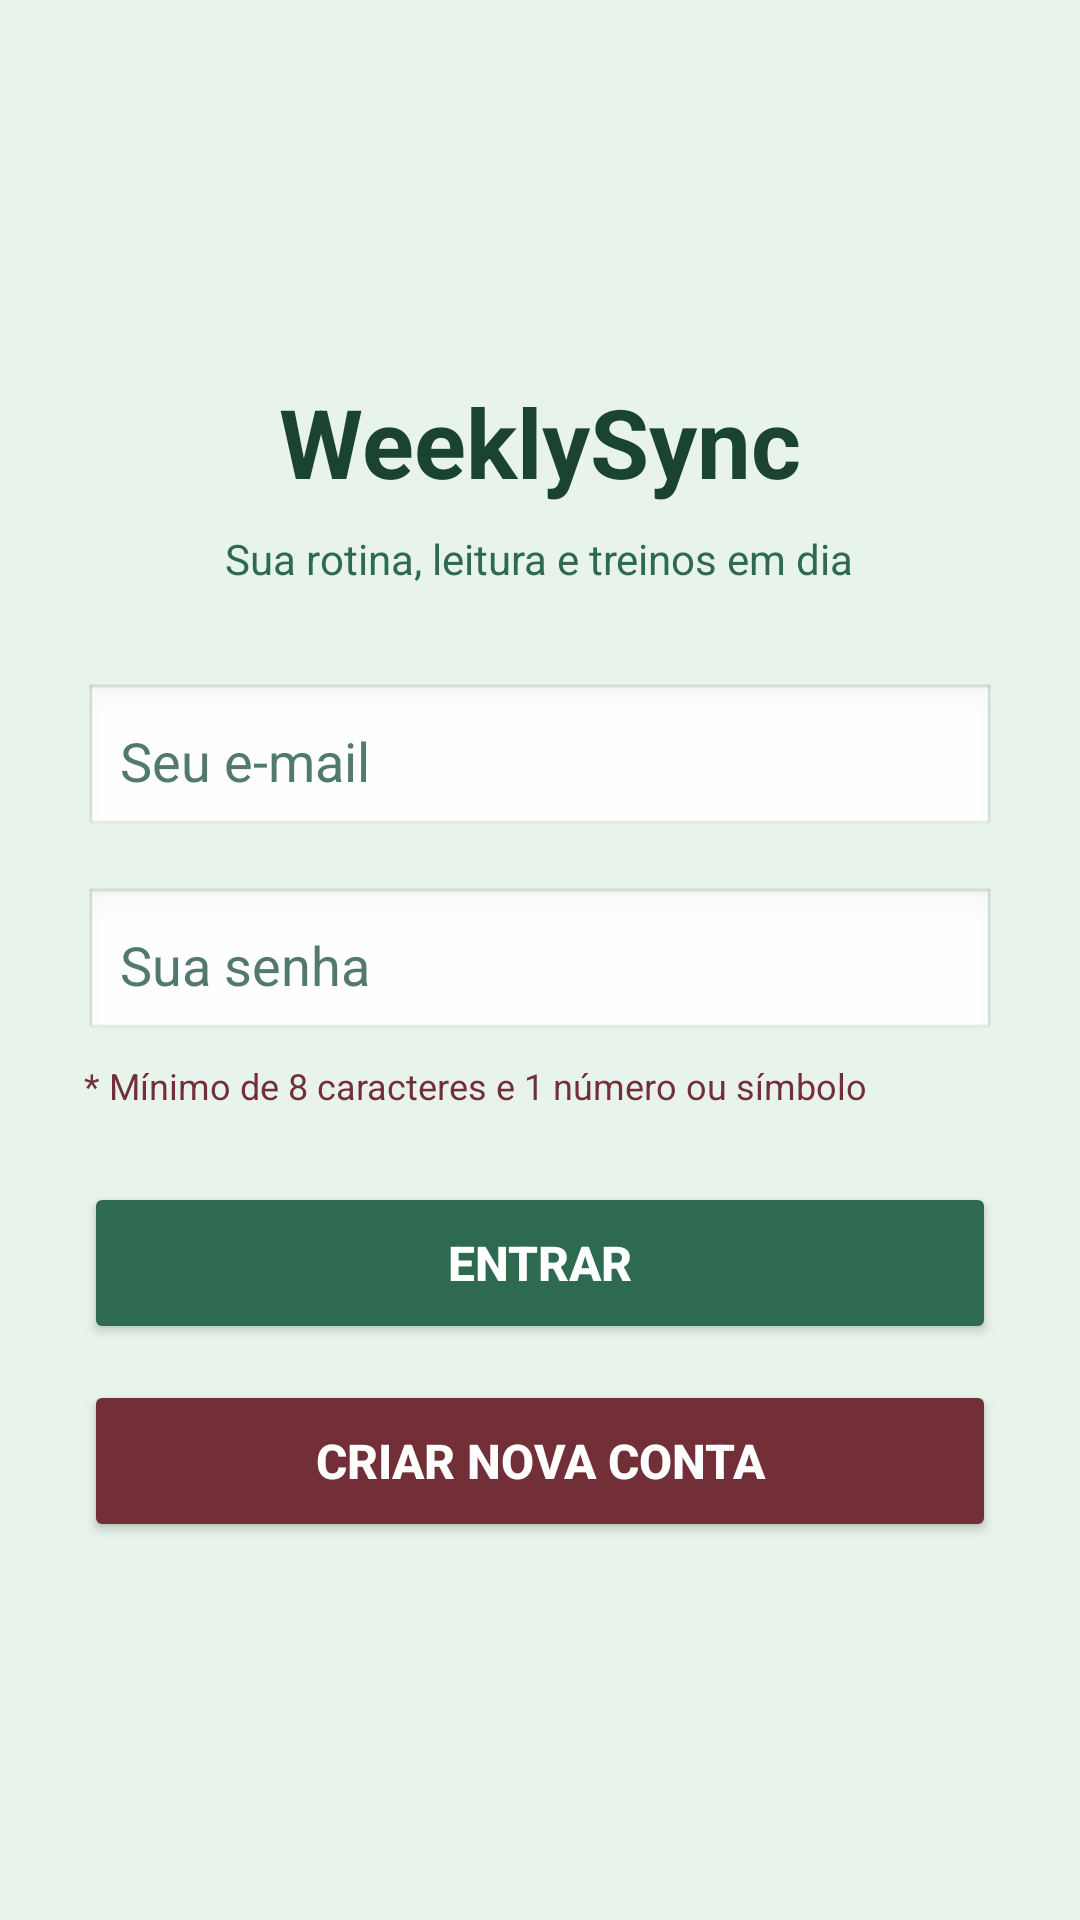

Produce the Android XML layout that renders to this screen, including the resource entries it uses.
<!-- AndroidManifest.xml: application theme Theme.WeeklySync -->
<!-- res/layout/activity_login.xml -->
<?xml version="1.0" encoding="utf-8"?>
<LinearLayout xmlns:android="http://schemas.android.com/apk/res/android"
    android:layout_width="match_parent"
    android:layout_height="match_parent"
    android:orientation="vertical"
    android:gravity="center"
    android:padding="28dp"
    android:background="#E8F3EC">

    <TextView
        android:layout_width="wrap_content"
        android:layout_height="wrap_content"
        android:text="WeeklySync"
        android:textSize="32sp"
        android:textStyle="bold"
        android:textColor="#1B4332"
        android:layout_marginBottom="8dp"/>

    <TextView
        android:layout_width="wrap_content"
        android:layout_height="wrap_content"
        android:text="Sua rotina, leitura e treinos em dia"
        android:textSize="14sp"
        android:textColor="#2D6A4F"
        android:layout_marginBottom="32dp"/>

    <EditText
        android:id="@+id/editEmail"
        android:layout_width="match_parent"
        android:layout_height="52dp"
        android:hint="Seu e-mail"
        android:textColor="#1B4332"
        android:textColorHint="#52796F"
        android:inputType="textEmailAddress"
        android:background="@android:drawable/edit_text"
        android:padding="12dp"
        android:layout_marginBottom="16dp"/>

    <EditText
        android:id="@+id/editSenha"
        android:layout_width="match_parent"
        android:layout_height="52dp"
        android:hint="Sua senha"
        android:textColor="#1B4332"
        android:textColorHint="#52796F"
        android:inputType="textPassword"
        android:background="@android:drawable/edit_text"
        android:padding="12dp"
        android:layout_marginBottom="6dp"/>

    <TextView
        android:layout_width="match_parent"
        android:layout_height="wrap_content"
        android:text="* Mínimo de 8 caracteres e 1 número ou símbolo"
        android:textSize="12sp"
        android:textColor="#722F37"
        android:layout_marginBottom="24dp"/>

    <Button
        android:id="@+id/btnEntrar"
        android:layout_width="match_parent"
        android:layout_height="54dp"
        android:text="Entrar"
        android:textSize="16sp"
        android:textStyle="bold"
        android:backgroundTint="#2D6A4F"
        android:textColor="#FFFFFF"
        android:layout_marginBottom="12dp"/>

    <Button
        android:id="@+id/btnCadastrar"
        android:layout_width="match_parent"
        android:layout_height="54dp"
        android:text="Criar Nova Conta"
        android:textSize="16sp"
        android:textStyle="bold"
        android:backgroundTint="#722F37"
        android:textColor="#FFFFFF"/>

</LinearLayout>
<!-- resources referenced by this layout -->
<resources>
  <style name="Theme.WeeklySync" parent="Base.Theme.WeeklySync" />
  <style name="Base.Theme.WeeklySync" parent="Theme.Material3.DayNight.NoActionBar">
          
          
      </style>
</resources>
